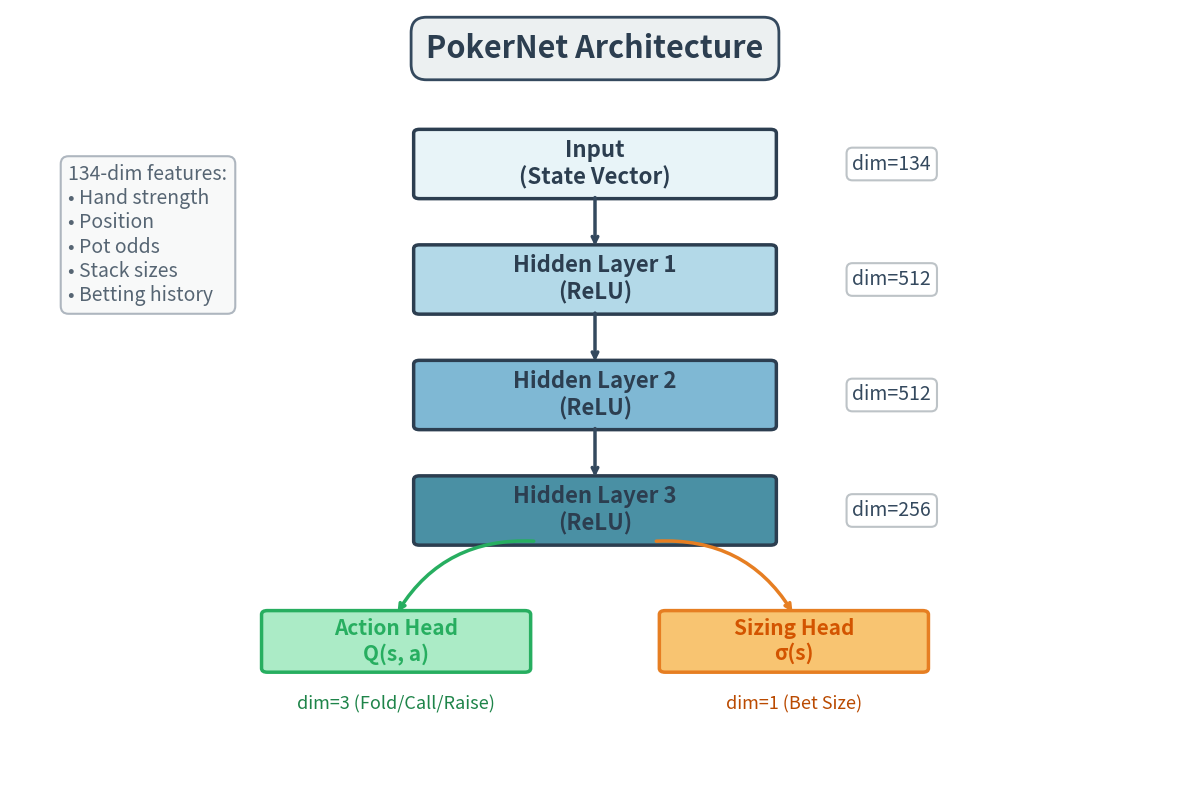

Reproduce this figure in Python. (Note: this script raises an exception after producing the figure.)
import matplotlib.pyplot as plt
import matplotlib.patches as patches

fig, ax = plt.subplots(figsize=(12, 8))
ax.set_xlim(0, 10)
ax.set_ylim(0, 10)
ax.axis('off')

layer_configs = [
    {'name': 'Input\n(State Vector)', 'dim': '134', 'y': 8, 'color': '#E8F4F8'},
    {'name': 'Hidden Layer 1\n(ReLU)', 'dim': '512', 'y': 6.5, 'color': '#B3D9E8'},
    {'name': 'Hidden Layer 2\n(ReLU)', 'dim': '512', 'y': 5, 'color': '#7FB8D4'},
    {'name': 'Hidden Layer 3\n(ReLU)', 'dim': '256', 'y': 3.5, 'color': '#4A90A4'},
]

def draw_layer(ax, name, dim, y, color, width=3.0, height=0.8):
    rect = patches.FancyBboxPatch((3.5, y - height/2), width, height,
                                   boxstyle="round,pad=0.05", 
                                   edgecolor='#2C3E50', facecolor=color, linewidth=2.5)
    ax.add_patch(rect)
    ax.text(5, y, name, ha='center', va='center', fontsize=16, fontweight='bold', color='#2C3E50')
    ax.text(7.2, y, f'dim={dim}', ha='left', va='center', fontsize=14, 
            style='italic', color='#34495E', bbox=dict(boxstyle='round,pad=0.3', 
            facecolor='white', edgecolor='#BDC3C7', linewidth=1.5))

for layer in layer_configs:
    draw_layer(ax, layer['name'], layer['dim'], layer['y'], layer['color'])

for i in range(len(layer_configs) - 1):
    y1 = layer_configs[i]['y'] - 0.4
    y2 = layer_configs[i + 1]['y'] + 0.4
    ax.annotate('', xy=(5, y2), xytext=(5, y1),
                arrowprops=dict(arrowstyle='->', lw=2.5, color='#34495E'))

action_y = 1.8
action_box = patches.FancyBboxPatch((2.2, action_y - 0.35), 2.2, 0.7,
                                     boxstyle="round,pad=0.05",
                                     edgecolor='#27AE60', facecolor='#ABEBC6', linewidth=2.5)
ax.add_patch(action_box)
ax.text(3.3, action_y, 'Action Head\nQ(s, a)', ha='center', va='center', 
        fontsize=15, fontweight='bold', color='#27AE60')
ax.text(3.3, action_y - 0.7, 'dim=3 (Fold/Call/Raise)', ha='center', va='top', 
        fontsize=13, style='italic', color='#1E8449')

sizing_box = patches.FancyBboxPatch((5.6, action_y - 0.35), 2.2, 0.7,
                                     boxstyle="round,pad=0.05",
                                     edgecolor='#E67E22', facecolor='#F8C471', linewidth=2.5)
ax.add_patch(sizing_box)
ax.text(6.7, action_y, 'Sizing Head\nσ(s)', ha='center', va='center', 
        fontsize=15, fontweight='bold', color='#D35400')
ax.text(6.7, action_y - 0.7, 'dim=1 (Bet Size)', ha='center', va='top', 
        fontsize=13, style='italic', color='#BA4A00')

ax.annotate('', xy=(3.3, action_y + 0.35), xytext=(4.5, 3.1),
            arrowprops=dict(arrowstyle='->', lw=2.5, color='#27AE60', 
                          connectionstyle="arc3,rad=0.3"))
ax.annotate('', xy=(6.7, action_y + 0.35), xytext=(5.5, 3.1),
            arrowprops=dict(arrowstyle='->', lw=2.5, color='#E67E22', 
                          connectionstyle="arc3,rad=-0.3"))

ax.text(5, 9.5, 'PokerNet Architecture', ha='center', va='center', 
        fontsize=22, fontweight='bold', color='#2C3E50',
        bbox=dict(boxstyle='round,pad=0.5', facecolor='#ECF0F1', 
                 edgecolor='#34495E', linewidth=2))

ax.text(0.5, 8, '134-dim features:\n• Hand strength\n• Position\n• Pot odds\n• Stack sizes\n• Betting history', 
        ha='left', va='top', fontsize=14, color='#566573',
        bbox=dict(boxstyle='round,pad=0.4', facecolor='#F8F9F9', 
                 edgecolor='#AEB6BF', linewidth=1.5))

plt.tight_layout()
plt.savefig('docs/model_architecture.png', dpi=300, bbox_inches='tight', facecolor='white')
print("Architecture diagram saved to docs/model_architecture.png (enhanced)")
